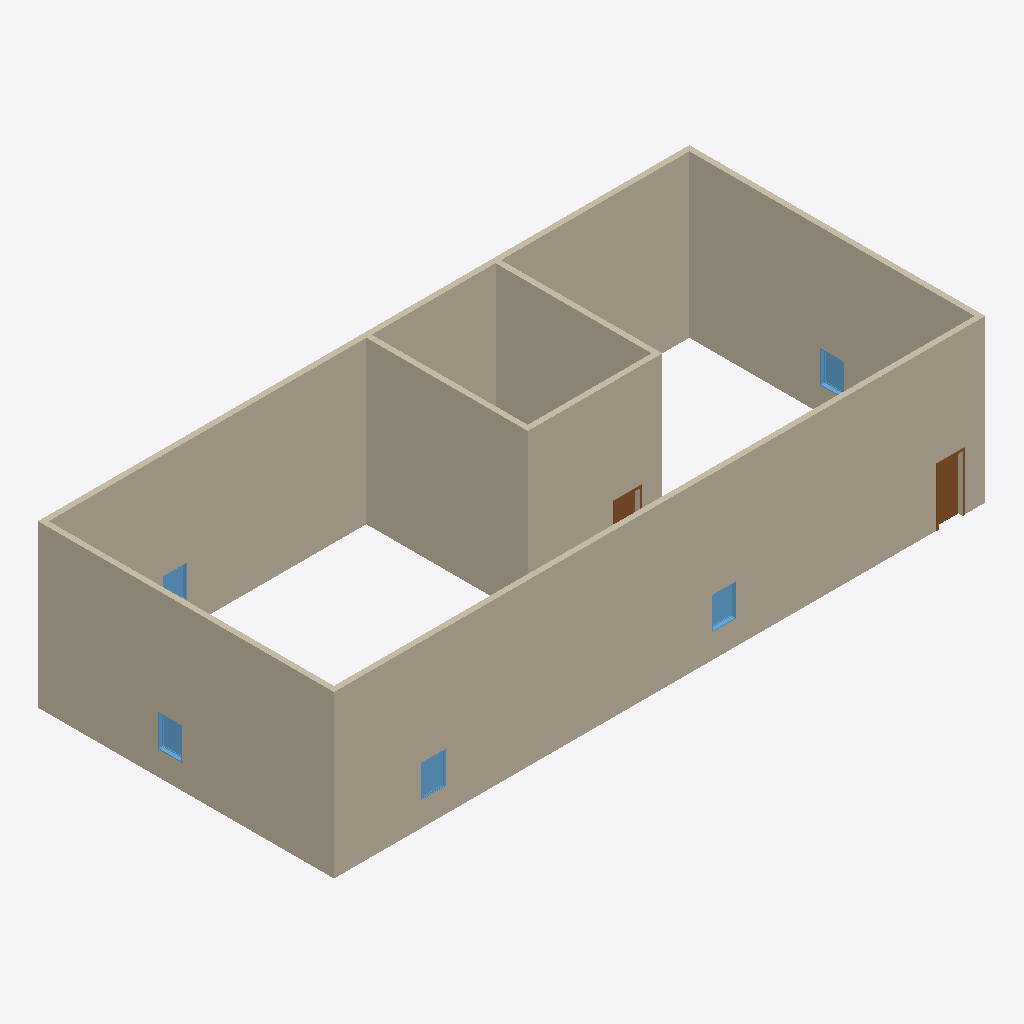
Isometric view of an IFC building model (IFC-SPF (STEP), schema IFC2X3, length unit inch), seen from the south-west, elements coloured by IFC class: 14 walls (beige), 5 windows (light blue), 2 doors (brown).
Extent 24.6 m × 11.2 m × 6.1 m (x, y, z). Storeys (2): Level 1 at 0.00 m; Level 2 at 3.05 m. Elements (22): 14 IfcWallStandardCase, 6 IfcWindow, 2 IfcDoor.

HEADER;
FILE_DESCRIPTION(('ViewDefinition [CoordinationView_V2.0]'),'2;1');
FILE_NAME('Project Number','2022-03-06T21:07:11',(''),(''),'The EXPRESS Data Manager Version 5.02.0100.07 : 28 Aug 2013','21.1.50.27 - Exporter 21.1.50.27 - Alternate UI 21.1.50.27','');
FILE_SCHEMA(('IFC2X3'));
ENDSEC;
DATA;
#127=IFCPROJECT('1oIjVRcATFnhbX509WZ1bj',#41,'Project Number',$,$,'Project Name','Project Status',(#119),#114);
#156=IFCSITE('1oIjVRcATFnhbX509WZ1bl',#41,'Default',$,$,#155,$,$,.ELEMENT.,$,$,$,$,$);
#137=IFCBUILDING('1oIjVRcATFnhbX509WZ1bi',#41,'',$,$,#32,$,'',.ELEMENT.,$,$,$);
#146=IFCBUILDINGSTOREY('1oIjVRcATFnhbX50AVS_Q3',#41,'Level 1',$,'Level:1/4" Head',#144,$,'Level 1',.ELEMENT.,0.0);
#152=IFCBUILDINGSTOREY('1oIjVRcATFnhbX50AVSy17',#41,'Level 2',$,'Level:1/4" Head',#151,$,'Level 2',.ELEMENT.,119.999999999981);
#758=IFCWALLSTANDARDCASE('1Ex0d_ccX8ZuzcyEZ8$L2X',#41,'Basic Wall:Generic - 8":355765',$,'Basic Wall:Generic - 8"',#732,#756,'355765');
#695=IFCWALLSTANDARDCASE('1Ex0d_ccX8ZuzcyEl8$L2X',#41,'Basic Wall:Generic - 8":355765',$,'Basic Wall:Generic - 8"',#671,#693,'355765');
#386=IFCWALLSTANDARDCASE('1Ex0d_ccX8ZuzcyEZ8$L2d',#41,'Basic Wall:Generic - 8":355763',$,'Basic Wall:Generic - 8"',#359,#384,'355763');
#576=IFCWALLSTANDARDCASE('1Ex0d_ccX8ZuzcyEZ8$L2W',#41,'Basic Wall:Generic - 8":355764',$,'Basic Wall:Generic - 8"',#550,#574,'355764');
#513=IFCWALLSTANDARDCASE('1Ex0d_ccX8ZuzcyEl8$L2W',#41,'Basic Wall:Generic - 8":355764',$,'Basic Wall:Generic - 8"',#489,#511,'355764');
#229=IFCWALLSTANDARDCASE('1Ex0d_ccX8ZuzcyEl8$L2d',#41,'Basic Wall:Generic - 8":355763',$,'Basic Wall:Generic - 8"',#194,#225,'355763');
#940=IFCWALLSTANDARDCASE('1Ex0d_ccX8ZuzcyEZ8$L2Y',#41,'Basic Wall:Generic - 8":355766',$,'Basic Wall:Generic - 8"',#914,#938,'355766');
#1122=IFCWALLSTANDARDCASE('1Ex0d_ccX8ZuzcyEZ8$L3M',#41,'Basic Wall:Generic - 8":355778',$,'Basic Wall:Generic - 8"',#1096,#1120,'355778');
#1059=IFCWALLSTANDARDCASE('1Ex0d_ccX8ZuzcyEl8$L3M',#41,'Basic Wall:Generic - 8":355778',$,'Basic Wall:Generic - 8"',#1035,#1057,'355778');
#877=IFCWALLSTANDARDCASE('1Ex0d_ccX8ZuzcyEl8$L2Y',#41,'Basic Wall:Generic - 8":355766',$,'Basic Wall:Generic - 8"',#853,#875,'355766');
#1304=IFCWALLSTANDARDCASE('1Ex0d_ccX8ZuzcyEZ8$L3N',#41,'Basic Wall:Generic - 8":355779',$,'Basic Wall:Generic - 8"',#1278,#1302,'355779');
#1486=IFCWALLSTANDARDCASE('1Ex0d_ccX8ZuzcyEZ8$L3G',#41,'Basic Wall:Generic - 8":355780',$,'Basic Wall:Generic - 8"',#1460,#1484,'355780');
#1241=IFCWALLSTANDARDCASE('1Ex0d_ccX8ZuzcyEl8$L3N',#41,'Basic Wall:Generic - 8":355779',$,'Basic Wall:Generic - 8"',#1217,#1239,'355779');
#1423=IFCWALLSTANDARDCASE('1Ex0d_ccX8ZuzcyEl8$L3G',#41,'Basic Wall:Generic - 8":355780',$,'Basic Wall:Generic - 8"',#1399,#1421,'355780');
#1702=IFCDOOR('1Ex0d_ccX8Zuzc_Eh8$L3F',#41,'Single-Flush:36" x 84":355803',$,'Single-Flush:36" x 84"',#2875,#1696,'355803',84.0,36.0);
#2034=IFCWINDOW('1Ex0d_ccX8Zuzc_Eh8$LDO',#41,'Fixed:36" x 48":355916',$,'Fixed:36" x 48"',#2901,#2028,'355916',48.0,36.0);
#2210=IFCWINDOW('1Ex0d_ccX8Zuzc_Eh8$LE1',#41,'Fixed:36" x 48":355989',$,'Fixed:36" x 48"',#2847,#2204,'355989',48.0,36.0);
#2393=IFCWINDOW('1Ex0d_ccX8Zuzc_Eh8$LF8',#41,'Fixed:36" x 48":356060',$,'Fixed:36" x 48"',#2927,#2387,'356060',48.0,36.0);
#2271=IFCWINDOW('1Ex0d_ccX8Zuzc_Eh8$LE_',#41,'Fixed:36" x 48":356010',$,'Fixed:36" x 48"',#2955,#2265,'356010',48.0,36.0);
#1827=IFCDOOR('1Ex0d_ccX8Zuzc_Eh8$LCq',#41,'Single-Flush:36" x 84":355872',$,'Single-Flush:36" x 84"',#2983,#1821,'355872',84.0,36.0);
#2149=IFCWINDOW('1Ex0d_ccX8Zuzc_Eh8$LDh',#41,'Fixed:36" x 48":355967',$,'Fixed:36" x 48"',#2793,#2143,'355967',48.0,36.0);
ENDSEC;